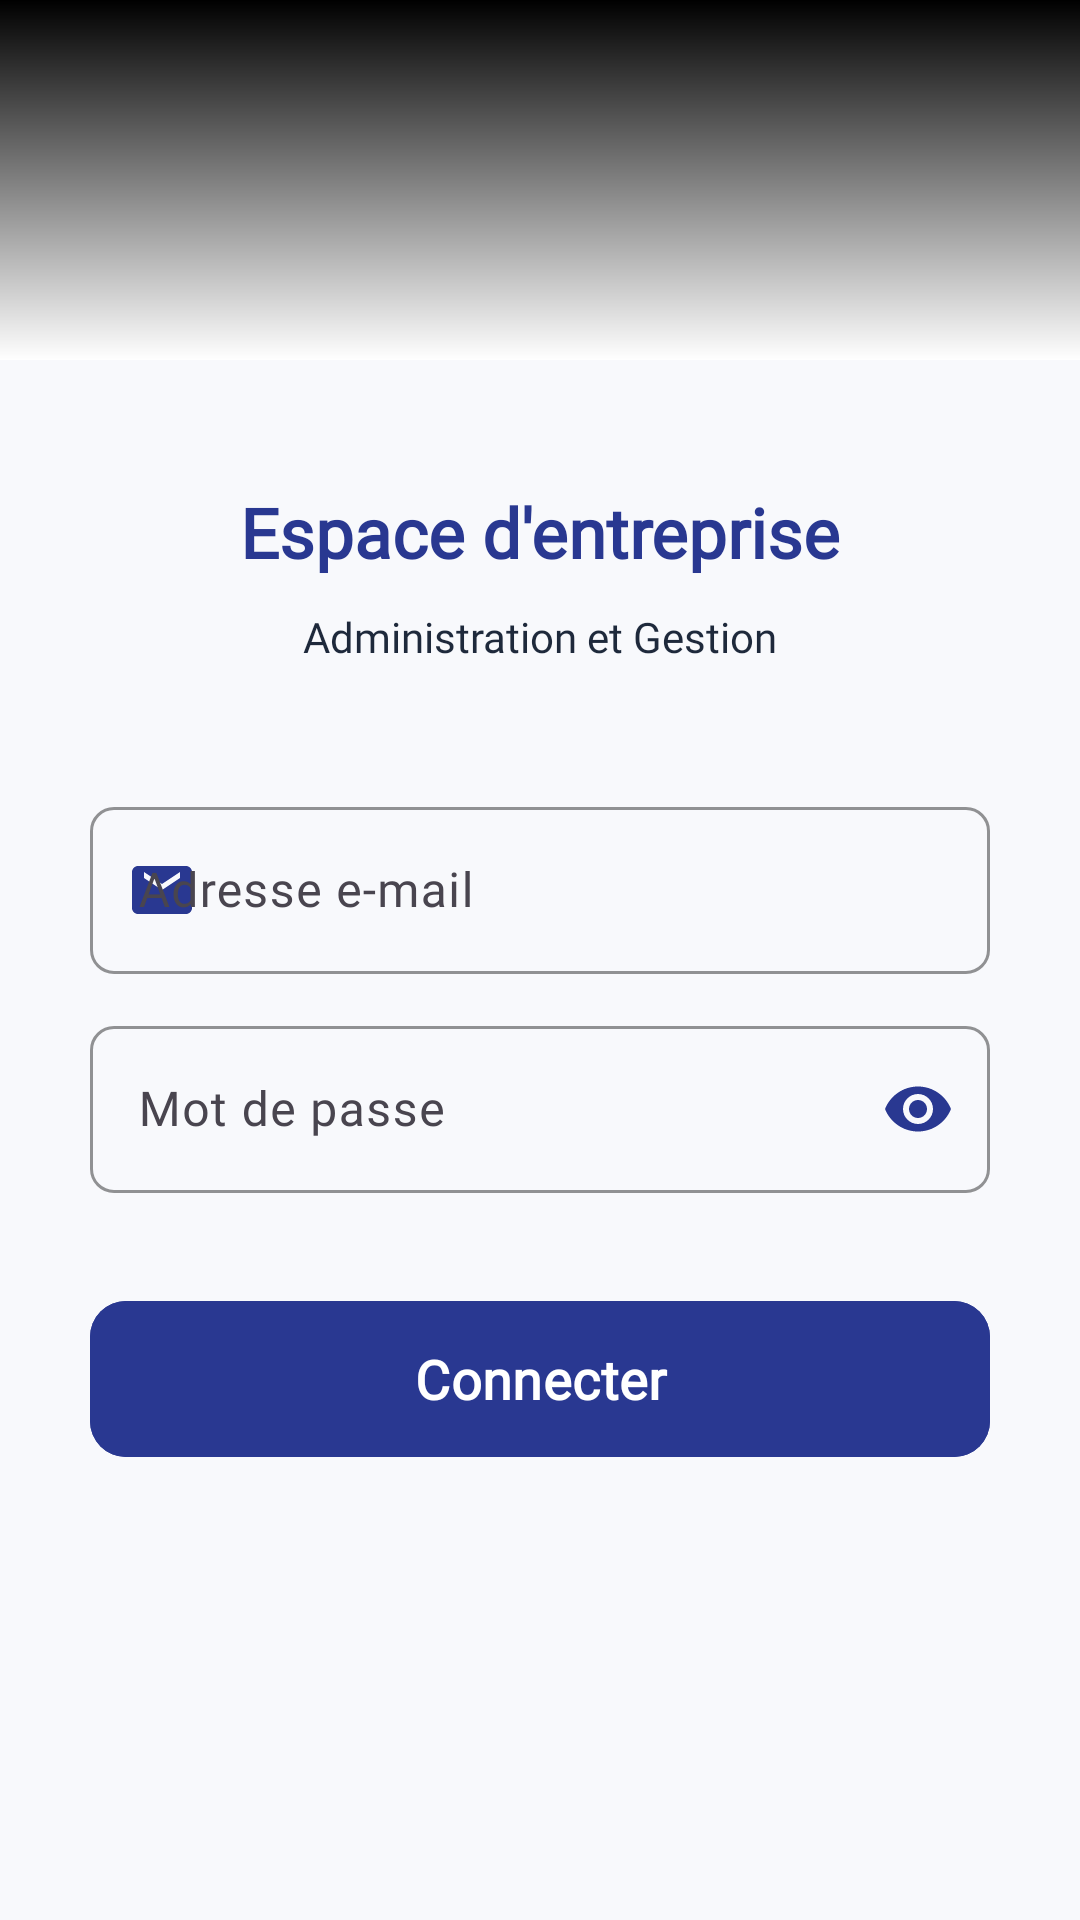

Write the Android layout XML for this screen, with the resource values it uses.
<!-- AndroidManifest.xml: application theme Theme.WinnerSoftwareApp -->
<!-- res/layout/activity_admin_login.xml -->
<?xml version="1.0" encoding="utf-8"?>
<androidx.constraintlayout.widget.ConstraintLayout
    xmlns:android="http://schemas.android.com/apk/res/android"
    xmlns:app="http://schemas.android.com/apk/res-auto"
    xmlns:tools="http://schemas.android.com/tools"
    android:layout_width="match_parent"
    android:layout_height="match_parent"
    android:fitsSystemWindows="true"
    android:background="@color/pure_black"
    tools:context=".admin.adminLogin">

    <FrameLayout
        android:id="@+id/header_frame"
        android:layout_width="match_parent"
        android:layout_height="120dp"
        app:layout_constraintTop_toTopOf="parent"
        app:layout_constraintStart_toStartOf="parent"
        app:layout_constraintEnd_toEndOf="parent">

        <ImageView
            android:layout_width="match_parent"
            android:layout_height="match_parent"
            android:src="@drawable/img_services"
            android:scaleType="centerCrop"
            android:contentDescription="Admin Header"
            />

        <View
            android:layout_width="match_parent"
            android:layout_height="match_parent"
            android:background="@drawable/bg_fade_gradient"
            />

    </FrameLayout>

    <androidx.core.widget.NestedScrollView
        android:layout_width="match_parent"
        android:layout_height="0dp"
        android:fillViewport="true"
        android:background="@color/background_main"
        app:layout_constraintTop_toBottomOf="@+id/header_frame"
        app:layout_constraintBottom_toBottomOf="parent">

        <LinearLayout
            android:layout_width="match_parent"
            android:layout_height="wrap_content"
            android:gravity="center_horizontal"
            android:orientation="vertical"
            android:padding="@dimen/margin_large">

            <TextView
                android:layout_width="match_parent"
                android:layout_height="wrap_content"
                android:text="@string/espace_entreprise"
                android:gravity="center"
                android:textColor="@color/blue"
                android:fontFamily="@font/playfair"
                android:textStyle="bold"
                android:textSize="@dimen/txt_large"
                android:layout_marginTop="@dimen/margin_medium"
                android:layout_marginBottom="@dimen/margin_small"
                />

            <TextView
                android:layout_width="match_parent"
                android:layout_height="wrap_content"
                android:text="@string/administration_gestion"
                android:gravity="center"
                android:textColor="@color/text_main"
                android:fontFamily="@font/cairo"
                android:textSize="@dimen/txt_small"
                android:layout_marginBottom="@dimen/margin_large"
                />

            
            <com.google.android.material.textfield.TextInputLayout
                style="@style/Widget.Material3.TextInputLayout.OutlinedBox"
                android:layout_width="match_parent"
                android:layout_height="wrap_content"
                android:hint="@string/adresse_email"
                app:startIconDrawable="@drawable/ic_email"
                app:startIconTint="@color/blue"
                android:layout_marginTop="@dimen/margin_medium"
                app:boxStrokeColor="@color/blue"
                app:hintTextColor="@color/blue"
                app:shapeAppearanceOverlay="@style/ShapeAppearance.Material3.MediumComponent">

                <com.google.android.material.textfield.TextInputEditText
                    android:id="@+id/edt_admin_email"
                    android:layout_width="match_parent"
                    android:layout_height="wrap_content"
                    android:inputType="textEmailAddress"
                    android:textColor="@color/text_main"
                    android:fontFamily="@font/cairo"
                    android:maxLines="1"
                    android:imeOptions="actionNext"
                    />

            </com.google.android.material.textfield.TextInputLayout>

            
            <com.google.android.material.textfield.TextInputLayout
                style="@style/Widget.Material3.TextInputLayout.OutlinedBox"
                android:layout_width="match_parent"
                android:layout_height="wrap_content"
                android:hint="@string/mot_de_passe"
                app:startIconDrawable="@drawable/ic_lock"
                app:startIconTint="@color/blue"
                app:endIconMode="password_toggle"
                app:endIconTint="@color/blue"
                android:layout_marginTop="@dimen/margin_medium"
                app:boxStrokeColor="@color/blue"
                app:hintTextColor="@color/blue"
                app:shapeAppearanceOverlay="@style/ShapeAppearance.Material3.MediumComponent">

                <com.google.android.material.textfield.TextInputEditText
                    android:id="@+id/edt_admin_password"
                    android:layout_width="match_parent"
                    android:layout_height="wrap_content"
                    android:inputType="textPassword"
                    android:textColor="@color/text_main"
                    android:fontFamily="@font/cairo"
                    android:maxLines="1"
                    android:imeOptions="actionDone"
                    />

            </com.google.android.material.textfield.TextInputLayout>

            <com.google.android.material.button.MaterialButton
                android:id="@+id/mb_admin_login"
                android:layout_width="match_parent"
                android:layout_height="60dp"
                android:layout_marginTop="32dp"
                app:cornerRadius="@dimen/corner1"
                android:textStyle="bold"
                android:backgroundTint="@color/blue"
                android:textColor="@color/pure_white"
                android:text="@string/connecter"
                android:textSize="@dimen/txt_medium"
                android:fontFamily="@font/cairo"
                android:elevation="4dp"
                />

        </LinearLayout>
    </androidx.core.widget.NestedScrollView>

</androidx.constraintlayout.widget.ConstraintLayout>
<!-- resources referenced by this layout -->
<resources>
  <color name="background_main">@color/surface_background</color>
  <color name="blue">#293891</color>
  <color name="pure_black">#FF000000</color>
  <color name="pure_white">#FFFFFFFF</color>
  <color name="text_main">@color/text_primary</color>
  <dimen name="corner1">12dp</dimen>
  <dimen name="margin_large">30dp</dimen>
  <dimen name="margin_medium">12dp</dimen>
  <dimen name="margin_small">10dp</dimen>
  <dimen name="txt_large">23sp</dimen>
  <dimen name="txt_medium">18sp</dimen>
  <dimen name="txt_small">14sp</dimen>
  <!-- drawable bg_fade_gradient (drawable) -->
  <shape xmlns:android="http://schemas.android.com/apk/res/android">
  
      <gradient
          android:startColor="@color/white"
          android:endColor="#00FFFFFF"
          android:angle="90"
          />
  
  </shape>
  <!-- drawable ic_email (drawable) -->
  <vector xmlns:android="http://schemas.android.com/apk/res/android"
      android:width="24dp"
      android:height="24dp"
      android:viewportWidth="24"
      android:viewportHeight="24">
      <path
          android:fillColor="#FF000000"
          android:pathData="M20,4H4C2.9,4 2,4.9 2,6v12c0,1.1 0.9,2 2,2h16c1.1,0 2,-0.9 2,-2V6C22,4.9 21.1,4 20,4zM18,8l-6,4 -6,-4V6l6,4 6,-4V8z"/>
  </vector>
  <string name="administration_gestion">Administration et Gestion</string>
  <string name="adresse_email">Adresse e-mail</string>
  <string name="connecter">Connecter</string>
  <string name="espace_entreprise">Espace d\'entreprise</string>
  <string name="mot_de_passe">Mot de passe</string>
  <style name="Theme.WinnerSoftwareApp" parent="Base.Theme.WinnerSoftwareApp" />
  <color name="surface_background">#F8F9FC</color>
  <color name="text_primary">#1E293B</color>
  <color name="white">#FFFFFFFF</color>
  <style name="Base.Theme.WinnerSoftwareApp" parent="Theme.Material3.DayNight.NoActionBar">
          
          <item name="colorPrimary">@color/blue</item>
          <item name="android:statusBarColor">@android:color/transparent</item>
          
          <item name="android:windowLightStatusBar">true</item>
      </style>
</resources>
